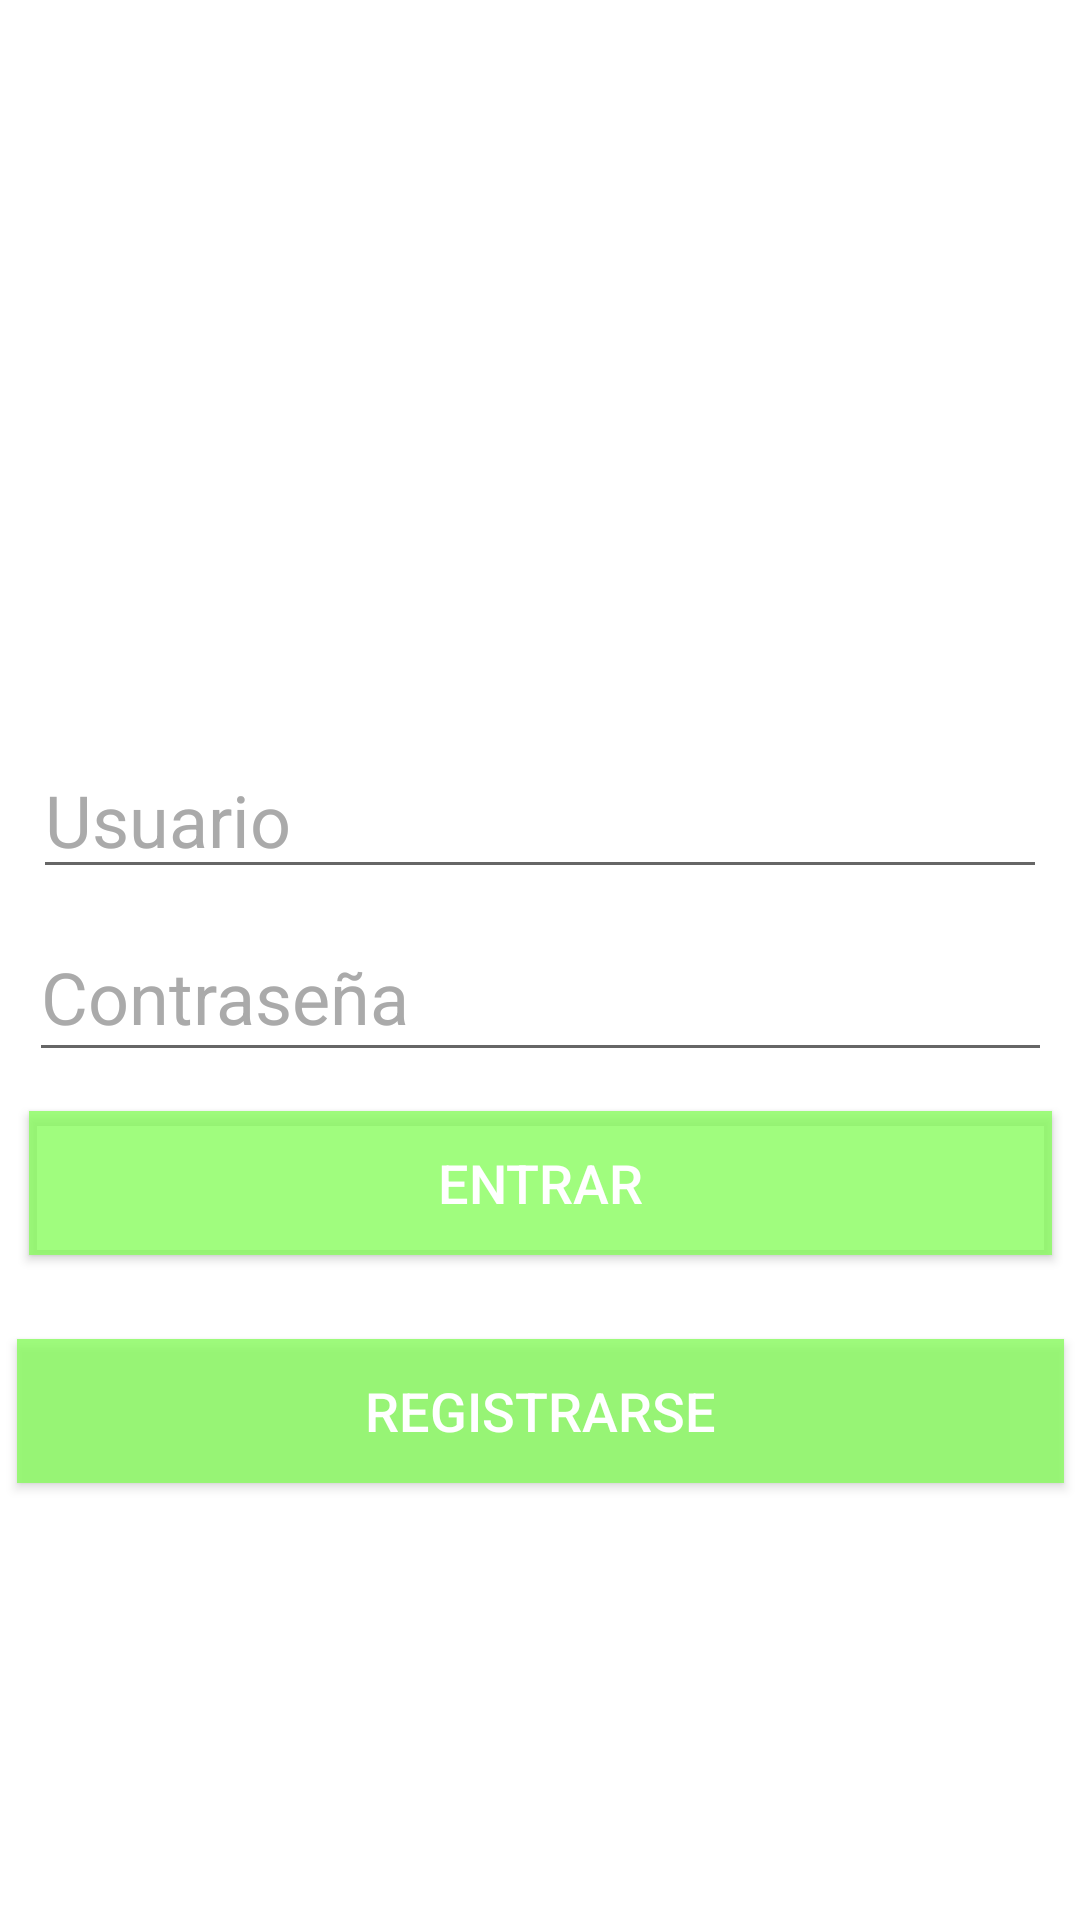

The Android layout XML behind this screen, and the referenced resources:
<!-- AndroidManifest.xml: application theme AppTheme -->
<!-- res/layout/activity_main.xml -->
<?xml version="1.0" encoding="utf-8"?>
<android.support.constraint.ConstraintLayout xmlns:android="http://schemas.android.com/apk/res/android"
    xmlns:app="http://schemas.android.com/apk/res-auto"
    xmlns:tools="http://schemas.android.com/tools"
    android:layout_width="match_parent"
    android:layout_height="match_parent"
    android:background="@android:color/background_light">

    <Button
        android:id="@+id/btnEntrar"
        android:layout_width="341dp"
        android:layout_height="48dp"
        android:layout_marginLeft="8dp"
        android:layout_marginRight="8dp"
        android:layout_marginTop="13dp"
        android:background="@android:color/background_light"
        android:backgroundTint="#c886fd5b"
        android:text="Entrar"
        android:textColor="@android:color/background_light"
        android:textSize="18sp"
        app:layout_constraintHorizontal_bias="0.518"
        app:layout_constraintLeft_toLeftOf="parent"
        app:layout_constraintRight_toRightOf="parent"
        app:layout_constraintTop_toBottomOf="@+id/etPassword"
        android:layout_marginStart="8dp"
        android:layout_marginEnd="8dp" />

    <EditText
        android:id="@+id/etUsuario"
        android:layout_width="338dp"
        android:layout_height="0dp"
        android:layout_marginLeft="8dp"
        android:layout_marginRight="8dp"
        android:ems="10"
        android:hint="Usuario"
        android:inputType="textPersonName"
        android:textAlignment="viewStart"
        android:textColorHint="@android:color/darker_gray"
        android:textSize="24sp"
        app:layout_constraintLeft_toLeftOf="parent"
        app:layout_constraintRight_toRightOf="parent"
        android:layout_marginStart="8dp"
        android:layout_marginEnd="8dp"
        android:layout_marginTop="16dp"
        app:layout_constraintTop_toBottomOf="@+id/imageView3" />

    <Button
        android:id="@+id/btnRegistrarse"
        android:layout_width="349dp"
        android:layout_height="48dp"
        android:layout_marginLeft="8dp"
        android:layout_marginRight="8dp"
        android:layout_marginTop="28dp"
        android:background="#c886fd5b"
        android:text="Registrarse"
        android:textAlignment="center"
        android:textColor="@android:color/background_light"
        android:textSize="18sp"
        app:layout_constraintHorizontal_bias="0.526"
        app:layout_constraintLeft_toLeftOf="parent"
        app:layout_constraintRight_toRightOf="parent"
        app:layout_constraintTop_toBottomOf="@+id/btnEntrar"
        android:layout_marginStart="8dp"
        android:layout_marginEnd="8dp" />

    <EditText
        android:id="@+id/etPassword"
        android:layout_width="341dp"
        android:layout_height="53dp"
        android:layout_marginLeft="8dp"
        android:layout_marginRight="8dp"
        android:layout_marginTop="8dp"
        android:ems="10"
        android:hint="Contraseña"
        android:inputType="textPassword"
        android:textAlignment="viewStart"
        android:textColorHighlight="@color/colorAccent"
        android:textColorHint="@android:color/darker_gray"
        android:textSize="24sp"
        app:layout_constraintHorizontal_bias="0.542"
        app:layout_constraintLeft_toLeftOf="parent"
        app:layout_constraintRight_toRightOf="parent"
        app:layout_constraintTop_toBottomOf="@+id/etUsuario"
        android:layout_marginStart="8dp"
        android:layout_marginEnd="8dp" />

    <ImageView
        android:id="@+id/imageView3"
        android:layout_width="509dp"
        android:layout_height="231dp"
        android:layout_marginLeft="8dp"
        android:layout_marginRight="8dp"
        android:layout_marginTop="0dp"
        app:layout_constraintHorizontal_bias="0.496"
        app:layout_constraintLeft_toLeftOf="parent"
        app:layout_constraintRight_toRightOf="parent"
        app:layout_constraintTop_toTopOf="parent"
        app:srcCompat="@drawable/icono" />

</android.support.constraint.ConstraintLayout>
<!-- resources referenced by this layout -->
<resources>
  <color name="colorAccent">#ff4081</color>
  <style name="AppTheme" parent="Theme.AppCompat.Light.DarkActionBar">
          
          <item name="colorPrimary">#51f54f</item>
          <item name="colorPrimaryDark">#c886fd5b</item>
          <item name="colorAccent">#FFFFFF</item>
      </style>
</resources>
